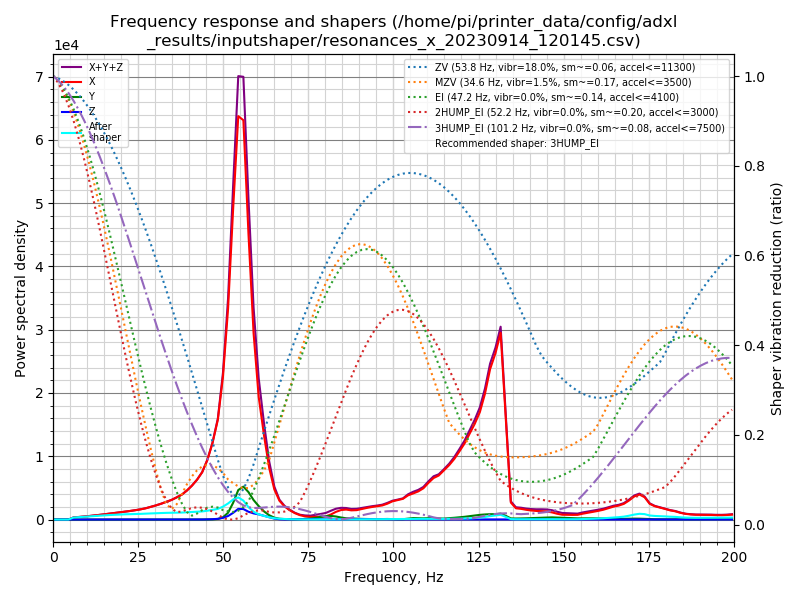

Values plotted in this chart, from the file beside it:
freq, psd_x, psd_y, psd_z, psd_xyz
0.0, 9.882e+02, 6.714e+01, 2.327e+01, 1.079e+03
1.5, 5.896e+02, 6.616e+01, 5.267e+01, 7.085e+02
3.0, 7.423e+01, 3.821e+01, 5.498e+01, 1.674e+02
4.5, 5.267e+02, 3.691e+01, 6.142e+01, 6.251e+02
6.0, 1.977e+03, 3.652e+01, 6.349e+01, 2.077e+03
7.6, 3.063e+03, 3.808e+01, 5.503e+01, 3.157e+03
9.1, 4.283e+03, 3.994e+01, 5.375e+01, 4.377e+03
10.6, 5.890e+03, 3.851e+01, 5.354e+01, 5.982e+03
12.1, 7.794e+03, 4.422e+01, 5.705e+01, 7.895e+03
13.6, 9.987e+03, 4.828e+01, 5.895e+01, 1.009e+04
15.1, 1.263e+04, 5.256e+01, 5.835e+01, 1.274e+04
16.6, 1.554e+04, 5.098e+01, 6.018e+01, 1.565e+04
18.1, 1.872e+04, 5.680e+01, 6.367e+01, 1.884e+04
19.6, 2.247e+04, 6.520e+01, 6.035e+01, 2.260e+04
21.2, 2.671e+04, 6.494e+01, 6.411e+01, 2.684e+04
22.7, 3.083e+04, 6.261e+01, 5.790e+01, 3.095e+04
24.2, 3.591e+04, 6.864e+01, 6.120e+01, 3.604e+04
25.7, 4.166e+04, 8.304e+01, 6.111e+01, 4.180e+04
27.2, 4.863e+04, 9.978e+01, 5.485e+01, 4.878e+04
28.7, 5.761e+04, 1.124e+02, 5.583e+01, 5.778e+04
30.2, 6.763e+04, 1.284e+02, 6.085e+01, 6.782e+04
31.7, 7.923e+04, 1.474e+02, 5.880e+01, 7.944e+04
33.2, 9.257e+04, 1.653e+02, 5.728e+01, 9.279e+04
34.8, 1.082e+05, 1.761e+02, 6.295e+01, 1.085e+05
36.3, 1.274e+05, 1.772e+02, 5.826e+01, 1.277e+05
37.8, 1.492e+05, 1.558e+02, 7.307e+01, 1.494e+05
39.3, 1.803e+05, 1.175e+02, 1.130e+02, 1.805e+05
40.8, 2.193e+05, 1.085e+02, 1.943e+02, 2.196e+05
42.3, 2.672e+05, 1.305e+02, 3.114e+02, 2.677e+05
43.8, 3.285e+05, 2.118e+02, 5.270e+02, 3.292e+05
45.3, 4.263e+05, 4.356e+02, 1.083e+03, 4.278e+05
46.8, 5.638e+05, 1.191e+03, 2.469e+03, 5.675e+05
48.4, 7.649e+05, 4.339e+03, 5.515e+03, 7.747e+05
49.9, 1.128e+06, 1.776e+04, 1.319e+04, 1.159e+06
51.4, 1.715e+06, 5.563e+04, 2.878e+04, 1.799e+06
52.9, 2.606e+06, 1.407e+05, 5.602e+04, 2.802e+06
54.4, 3.474e+06, 2.541e+05, 9.179e+04, 3.819e+06
55.9, 3.534e+06, 2.914e+05, 9.295e+04, 3.918e+06
57.4, 2.594e+06, 2.495e+05, 7.095e+04, 2.915e+06
58.9, 1.738e+06, 1.819e+05, 5.732e+04, 1.977e+06
60.4, 1.173e+06, 1.290e+05, 4.957e+04, 1.352e+06
62.0, 8.180e+05, 7.917e+04, 3.640e+04, 9.335e+05
63.5, 5.168e+05, 4.319e+04, 2.269e+04, 5.827e+05
65.0, 3.098e+05, 1.955e+04, 9.787e+03, 3.392e+05
66.5, 1.977e+05, 8.510e+03, 2.659e+03, 2.089e+05
68.0, 1.410e+05, 5.015e+03, 1.126e+03, 1.471e+05
69.5, 1.027e+05, 3.961e+03, 1.447e+03, 1.081e+05
71.0, 7.240e+04, 2.759e+03, 1.792e+03, 7.695e+04
72.5, 5.034e+04, 3.183e+03, 2.010e+03, 5.554e+04
74.0, 3.747e+04, 8.087e+03, 2.489e+03, 4.805e+04
75.6, 3.154e+04, 1.109e+04, 3.935e+03, 4.656e+04
77.1, 3.324e+04, 1.928e+04, 5.124e+03, 5.765e+04
78.6, 3.394e+04, 3.219e+04, 3.380e+03, 6.952e+04
80.1, 3.977e+04, 4.198e+04, 1.793e+03, 8.354e+04
81.6, 6.504e+04, 4.691e+04, 1.256e+03, 1.132e+05
83.1, 1.011e+05, 4.024e+04, 9.073e+02, 1.423e+05
84.6, 1.271e+05, 2.751e+04, 2.134e+03, 1.568e+05
86.1, 1.362e+05, 1.760e+04, 3.510e+03, 1.573e+05
87.6, 1.275e+05, 1.482e+04, 4.551e+03, 1.469e+05
89.2, 1.327e+05, 1.229e+04, 6.519e+03, 1.515e+05
... 73 more rows
